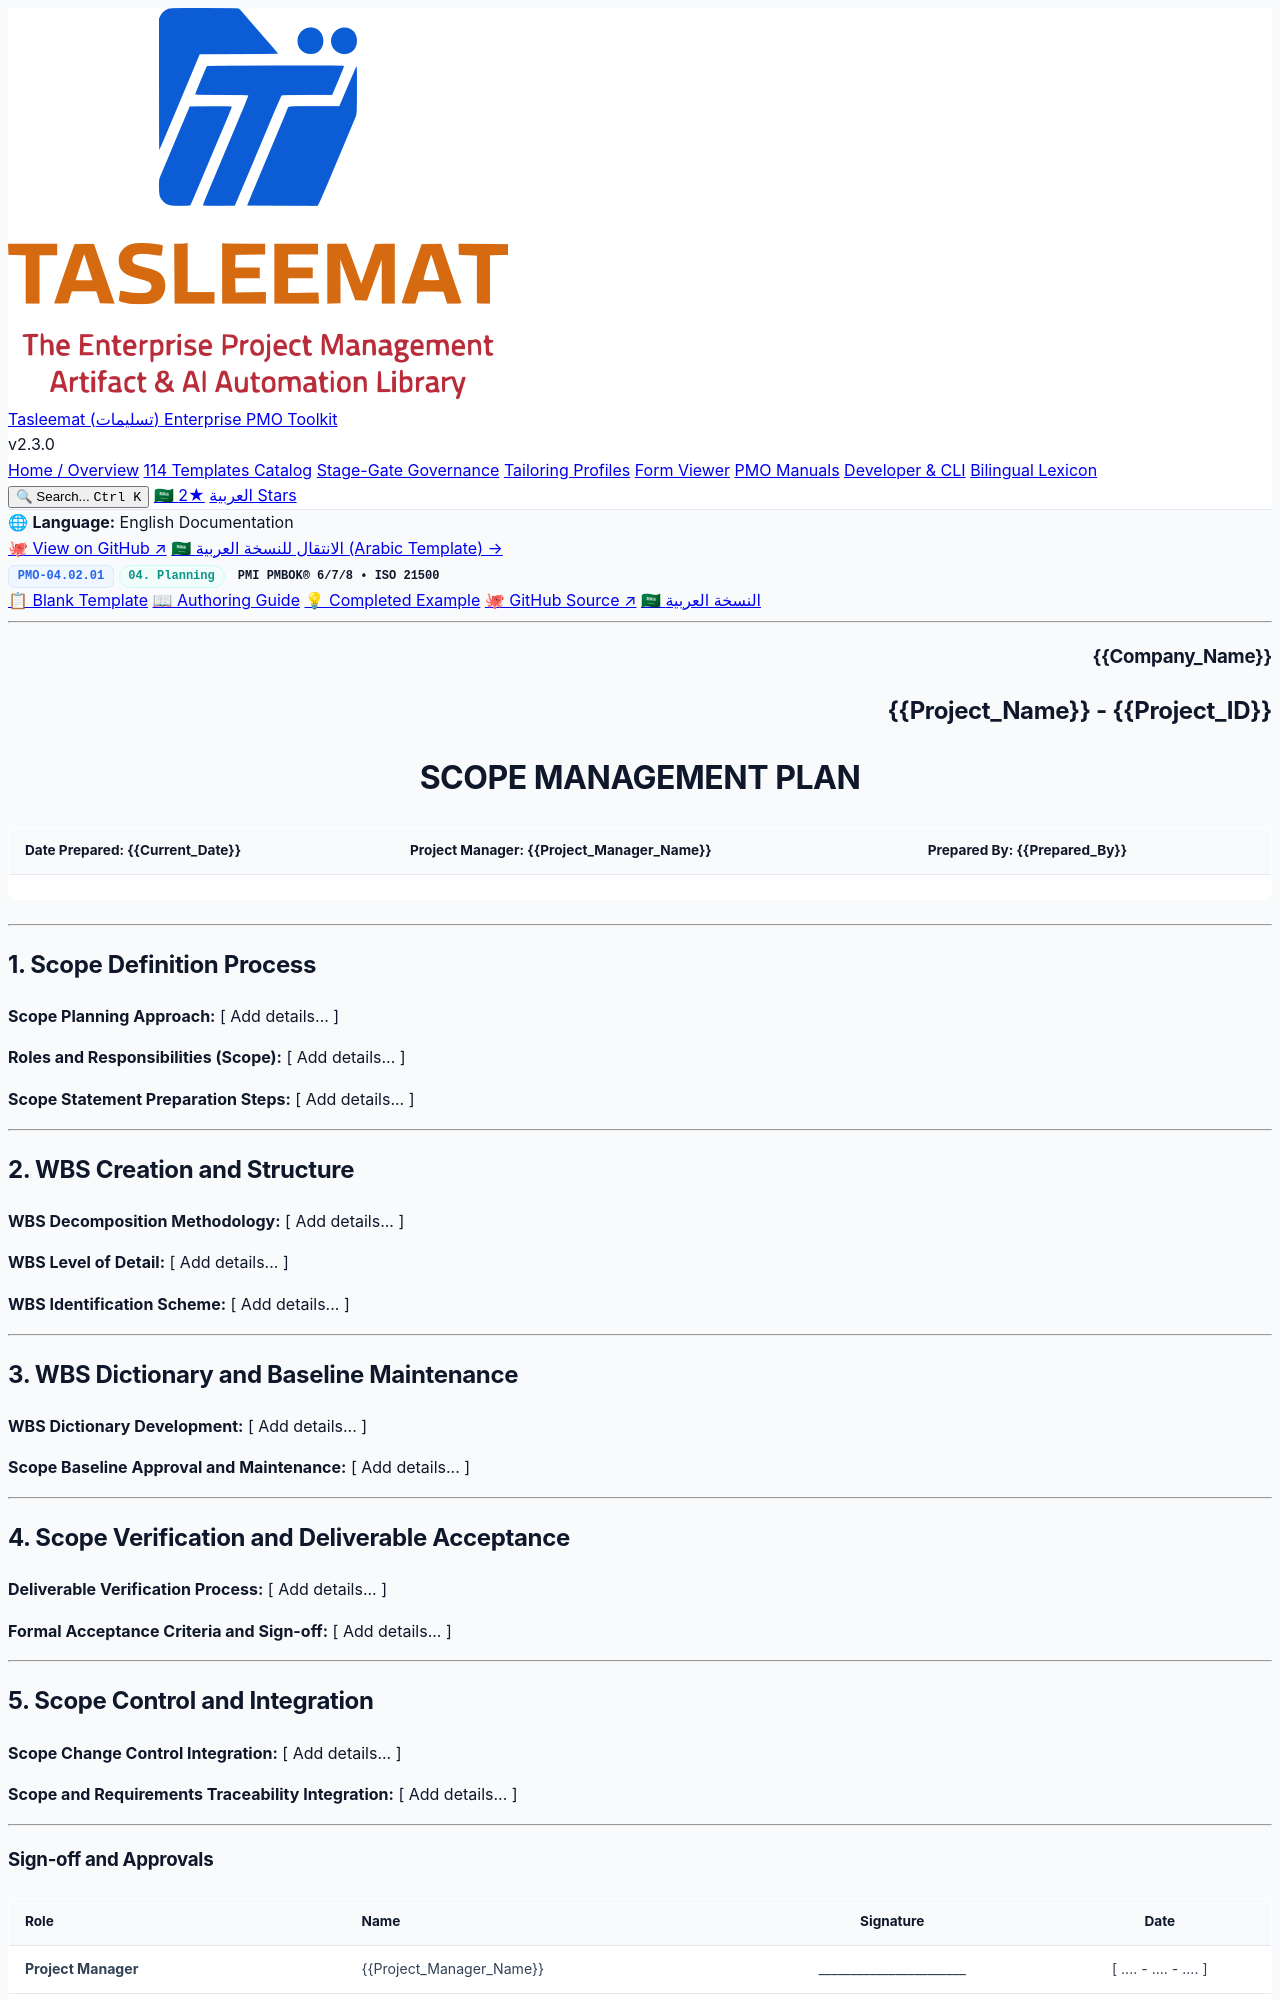

repository: fakhruldeen/Tasleemat · page: forms/en/04_Planning/02_Scope/04_02_01_Scope_Management_Plan_Template.html · generator: jekyll

<div class="lang-switch-bar">
  <span class="lang-switch-label">🌐 <strong>Language:</strong> English Documentation</span>
  <div class="lang-switch-actions">
    <a class="lang-switch-btn github-btn" href="https://github.com/fakhruldeen/Tasleemat/blob/main/forms/en/04_Planning/02_Scope/01_Scope_Management_Plan/04_02_01_Scope_Management_Plan_Template.md" target="_blank" rel="noopener noreferrer">🐙 View on GitHub ↗</a>
    <a class="lang-switch-btn" href="../../../ar/04_التخطيط/02_النطاق/04_02_01_خطة_إدارة_النطاق_قالب.html">🇸🇦 الانتقال للنسخة العربية (Arabic Template) →</a>
  </div>
</div>

<div class="deliverable-header-card">
  <div class="deliverable-badge-row">
    <span class="badge badge-code">PMO-04.02.01</span>
    <span class="badge badge-phase">04. Planning</span>
    <span class="badge badge-standard">PMI PMBOK® 6/7/8 • ISO 21500</span>
  </div>
  <div class="deliverable-nav-pills">
    <a class="nav-pill active" href="#">📋 Blank Template</a>
    <a class="nav-pill" href="../../../../guides/en/04_Planning/02_Scope/04_02_01_Scope_Management_Plan_Guide.html">📖 Authoring Guide</a>
    <a class="nav-pill" href="../../../../examples/en/04_Planning/02_Scope/04_02_01_Scope_Management_Plan_Example.html">💡 Completed Example</a>
    <a class="nav-pill github-pill" href="https://github.com/fakhruldeen/Tasleemat/blob/main/forms/en/04_Planning/02_Scope/01_Scope_Management_Plan/04_02_01_Scope_Management_Plan_Template.md" target="_blank" rel="noopener noreferrer">🐙 GitHub Source ↗</a>
    <a class="nav-pill lang-pill" href="../../../ar/04_التخطيط/02_النطاق/04_02_01_خطة_إدارة_النطاق_قالب.html">🇸🇦 النسخة العربية</a>
  </div>
</div>

---

<!--
---
type: Form
token_pointer: /_tokens/forms/en/04_Planning/02_Scope/01_Scope_Management_Plan/04_02_01_Scope_Management_Plan_Template.npy
token_count: 631
tokenizer_model_id: tiktoken/o200k_base
created_at: '2026-10-06T16:05:28.947768+00:00'
form_id: PMO-04.02.01
language: en
status: approved
---
-->

<!-- LLM INSTRUCTIONS: Fill in the [ Add details... ] placeholders based on project context.

Section Instructions:
- Scope Definition Process: Provide comprehensive project data for all required fields in this section.
- WBS Creation and Structure: Provide comprehensive project data for all required fields in this section.
- WBS Dictionary and Baseline Maintenance: Provide comprehensive project data for all required fields in this section.
- Scope Verification and Deliverable Acceptance: Provide comprehensive project data for all required fields in this section.
- Scope Control and Integration: Provide comprehensive project data for all required fields in this section.
-->

<h3 align="right">{{Company_Name}}</h3>
<h2 align="right">{{Project_Name}} - {{Project_ID}}</h2>
<h1 align="center">SCOPE MANAGEMENT PLAN</h1>

| **Date Prepared:** {{Current_Date}} | **Project Manager:** {{Project_Manager_Name}} | **Prepared By:** {{Prepared_By}} |
| :--- | :--- | :--- |

---

## 1. Scope Definition Process

**Scope Planning Approach:**
[ Add details... ]

**Roles and Responsibilities (Scope):**
[ Add details... ]

**Scope Statement Preparation Steps:**
[ Add details... ]

---

## 2. WBS Creation and Structure

**WBS Decomposition Methodology:**
[ Add details... ]

**WBS Level of Detail:**
[ Add details... ]

**WBS Identification Scheme:**
[ Add details... ]

---
